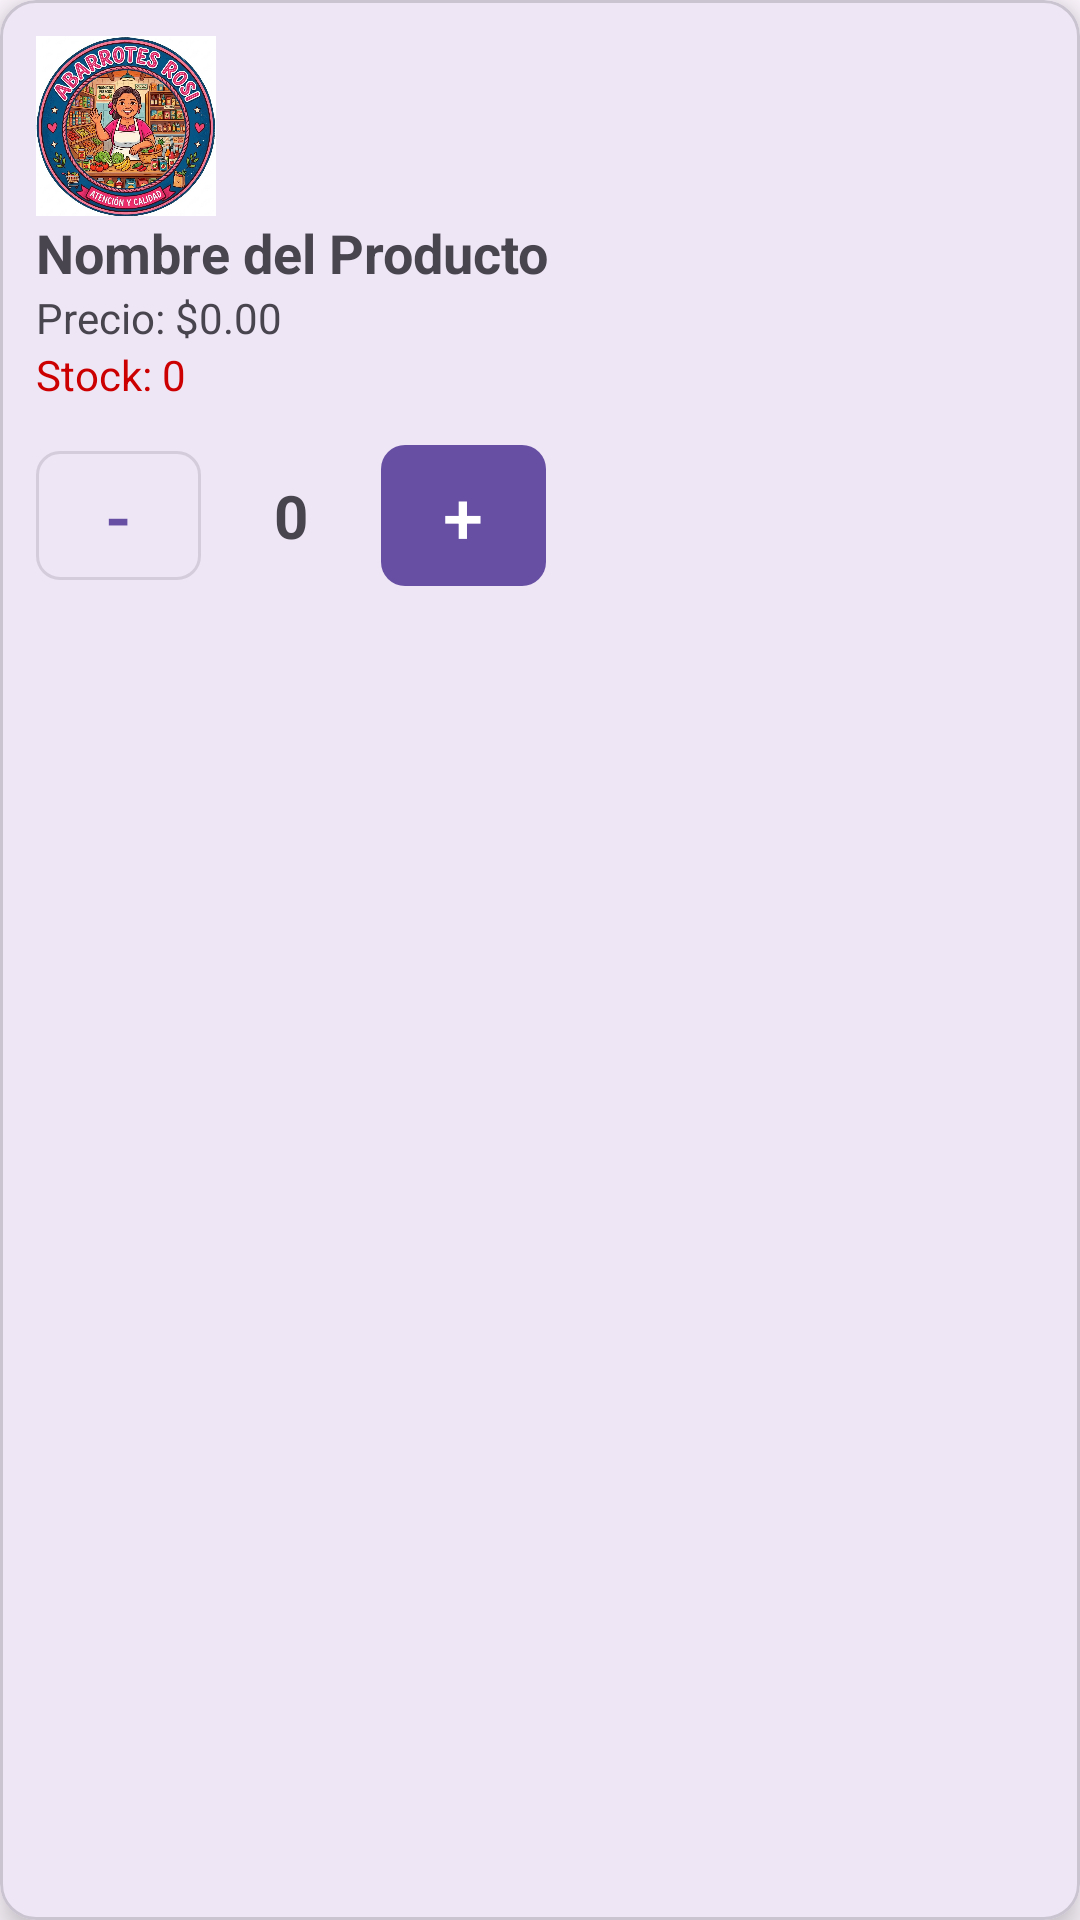

Produce the Android XML layout that renders to this screen, including the resource entries it uses.
<!-- AndroidManifest.xml: application theme Theme.AbarrotesRosi -->
<!-- res/layout/fragment_buyproducts.xml -->
<?xml version="1.0" encoding="utf-8"?>
<com.google.android.material.card.MaterialCardView
    xmlns:android="http://schemas.android.com/apk/res/android"
    xmlns:app="http://schemas.android.com/apk/res-auto"
    android:layout_width="match_parent"
    android:layout_height="wrap_content"
    android:layout_margin="8dp"
    app:cardCornerRadius="12dp"
    app:cardElevation="6dp">

    <LinearLayout
        android:orientation="vertical"
        android:padding="12dp"
        android:layout_width="match_parent"
        android:layout_height="wrap_content">
        <ImageView
            android:id="@+id/imgProductoBuy"
            android:layout_width="60dp"
            android:layout_height="60dp"
            android:scaleType="centerCrop"
            android:src="@drawable/logorosi"
            android:background="#DDDDDD"/>
        <TextView
            android:id="@+id/tvNombre"
            android:textSize="18sp"
            android:textStyle="bold"
            android:layout_width="wrap_content"
            android:layout_height="wrap_content"
            android:text="Nombre del Producto"/>

        <TextView
            android:id="@+id/tvPrecio"
            android:layout_width="wrap_content"
            android:layout_height="wrap_content"
            android:text="Precio: $0.00"/>

        <TextView
            android:id="@+id/tvPiezas"
            android:layout_width="wrap_content"
            android:layout_height="wrap_content"
            android:text="Stock: 0"
            android:textColor="@android:color/holo_red_dark"/>

        <LinearLayout
            android:orientation="horizontal"
            android:layout_marginTop="10dp"
            android:gravity="center_vertical"
            android:layout_width="match_parent"
            android:layout_height="wrap_content">

            <com.google.android.material.button.MaterialButton
                android:id="@+id/btnMenos"
                style="@style/Widget.MaterialComponents.Button.OutlinedButton"
                android:layout_width="55dp"
                android:layout_height="55dp"
                android:text="-"
                android:textSize="24sp"
                app:cornerRadius="8dp"
                android:padding="0dp"/>

            <TextView
                android:id="@+id/tvCantidad"
                android:text="0"
                android:textSize="20sp"
                android:textStyle="bold"
                android:gravity="center"
                android:layout_width="60dp"
                android:layout_height="wrap_content"/>

            <com.google.android.material.button.MaterialButton
                android:id="@+id/btnMas"
                android:layout_width="55dp"
                android:layout_height="55dp"
                android:text="+"
                android:textSize="24sp"
                app:cornerRadius="8dp"
                android:padding="0dp"/>

        </LinearLayout>
    </LinearLayout>

</com.google.android.material.card.MaterialCardView>
<!-- resources referenced by this layout -->
<resources>
  <!-- drawable logorosi: jpeg bitmap (drawable, 208634 bytes) -->
  <style name="Theme.AbarrotesRosi" parent="Base.Theme.AbarrotesRosi" />
  <style name="Base.Theme.AbarrotesRosi" parent="Theme.Material3.DayNight.NoActionBar">
          
          
      </style>
</resources>
